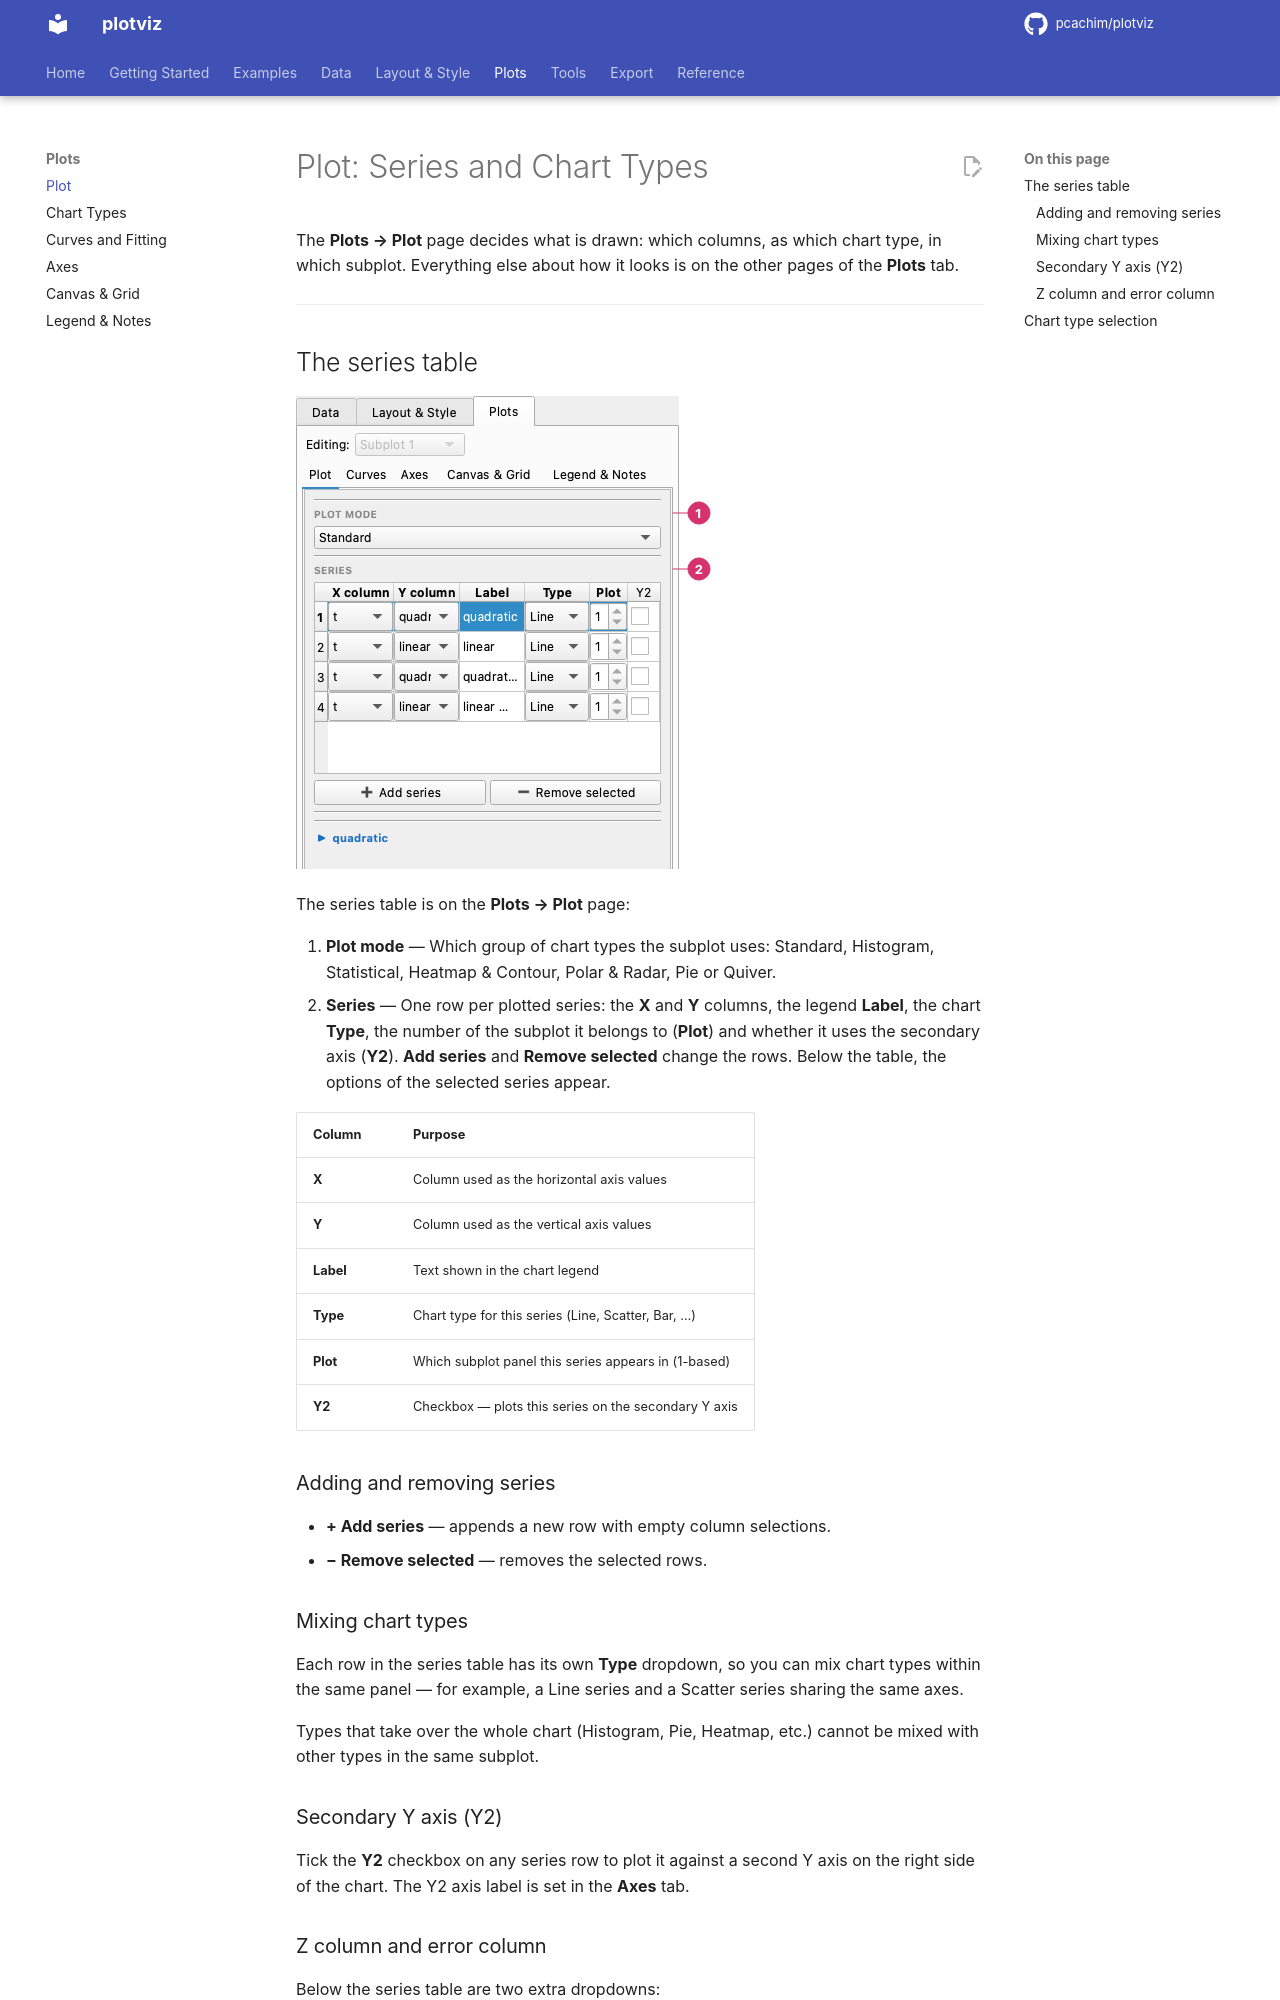

repository: pcachim/plotviz · page: 2026.11.7/plot/index.html · generator: mkdocs

# Plot: Series and Chart Types

The **Plots → Plot** page decides what is drawn: which columns, as which chart type, in which subplot. Everything else about how it looks is on the other pages of the **Plots** tab.

---

## The series table

![The Plot page](images/ui/plot.png)

The series table is on the **Plots → Plot** page:

1. **Plot mode** — Which group of chart types the subplot uses: Standard, Histogram, Statistical, Heatmap & Contour, Polar & Radar, Pie or Quiver.
2. **Series** — One row per plotted series: the **X** and **Y** columns, the legend **Label**, the chart **Type**, the number of the subplot it belongs to (**Plot**) and whether it uses the secondary axis (**Y2**). **Add series** and **Remove selected** change the rows. Below the table, the options of the selected series appear.

| Column | Purpose |
|--------|---------|
| **X** | Column used as the horizontal axis values |
| **Y** | Column used as the vertical axis values |
| **Label** | Text shown in the chart legend |
| **Type** | Chart type for this series (Line, Scatter, Bar, …) |
| **Plot** | Which subplot panel this series appears in (1-based) |
| **Y2** | Checkbox — plots this series on the secondary Y axis |

### Adding and removing series

- **+ Add series** — appends a new row with empty column selections.
- **− Remove selected** — removes the selected rows.

### Mixing chart types

Each row in the series table has its own **Type** dropdown, so you can mix chart types within the same panel — for example, a Line series and a Scatter series sharing the same axes.

Types that take over the whole chart (Histogram, Pie, Heatmap, etc.) cannot be mixed with other types in the same subplot.

### Secondary Y axis (Y2)

Tick the **Y2** checkbox on any series row to plot it against a second Y axis on the right side of the chart. The Y2 axis label is set in the **Axes** tab.
